Run: headless pygame with SDL's dummy video driver; simulated clock (each Clock.tick advances the game by its frame time, no real sleeping); random seed 0; keys injected as events and as key.get_pressed() state; no mouse input.
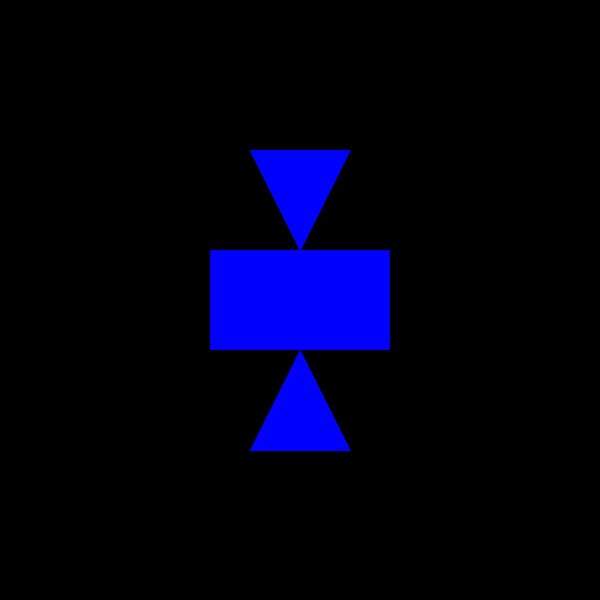
Frame 1 of 4 · flips 1–60 · no input
Frame 2 of 4 · flips 61–180 · tapped SPACE, RETURN · held RIGHT (→), D · screen unchanged from frame 1, image omitted
Frame 3 of 4 · flips 181–300 · held DOWN (↓), S · screen unchanged from frame 2, image omitted
Frame 4 of 4 · flips 301–420 · held LEFT (←), A, UP (↑), W · screen unchanged from frame 3, image omitted

The pygame program that drew these frames:

import pygame

pygame.init()
win = pygame.display.set_mode((600, 600))
pygame.display.set_caption("Zad1")

# deklarowanie kolorów
CZERWONY = (255, 0, 0)
ZIELONY = (0, 255, 0)
ZOLTY = (255, 255, 0)
FIOLETOWY = (128, 0, 128)
JASNY_NIEBIESKI = (0, 255, 255)
POMARANCZOWY = (255, 165, 0)
NIEBIESKI = (0, 0, 255)
SZARY = (128, 128, 128)

run = True
while run:
    for event in pygame.event.get():
        if event.type == pygame.QUIT:
            run = False

    
    pygame.draw.rect(win, NIEBIESKI, (210, 250, 180, 100))
    pygame.draw.polygon(win, NIEBIESKI, [(300, 350), (250, 450), (350, 450)])
    pygame.draw.polygon(win, NIEBIESKI, [(300, 250), (250, 150), (350, 150)])
    # rysowanie kwadratów
    #pygame.draw.rect(win, CZERWONY , (10, 30, 100, 100))
    #pygame.draw.rect(win, ZOLTY, (160, 30, 100, 100))
    # rysowanie kół
    #pygame.draw.circle(win, FIOLETOWY, (60, 200), 50, 0)
    #pygame.draw.circle(win, JASNY_NIEBIESKI, (210, 200), 50, 25)
    #pygame.draw.circle(win, POMARANCZOWY, (360, 200), 50, 5)
    # linia pozioma
    #pygame.draw.line(win, NIEBIESKI, (10, 325), (110, 325), 15)
    # linia pionowa
    #pygame.draw.line(win, SZARY, (210, 275), (210, 375), 5)
    # rysowanie plusa
    #pygame.draw.line(win, NIEBIESKI, (310, 325), (410, 325), 10)
    #pygame.draw.line(win, SZARY, (360, 275), (360, 375), 10)
    # wypisywanie tekstu
    #font = pygame.font.SysFont('comicsans', 30)
    #label = font.render('Tekst do wyświetlania ', 1, (255, 255, 255))
    #win.blit(label, (100, 425))

    pygame.display.update()
